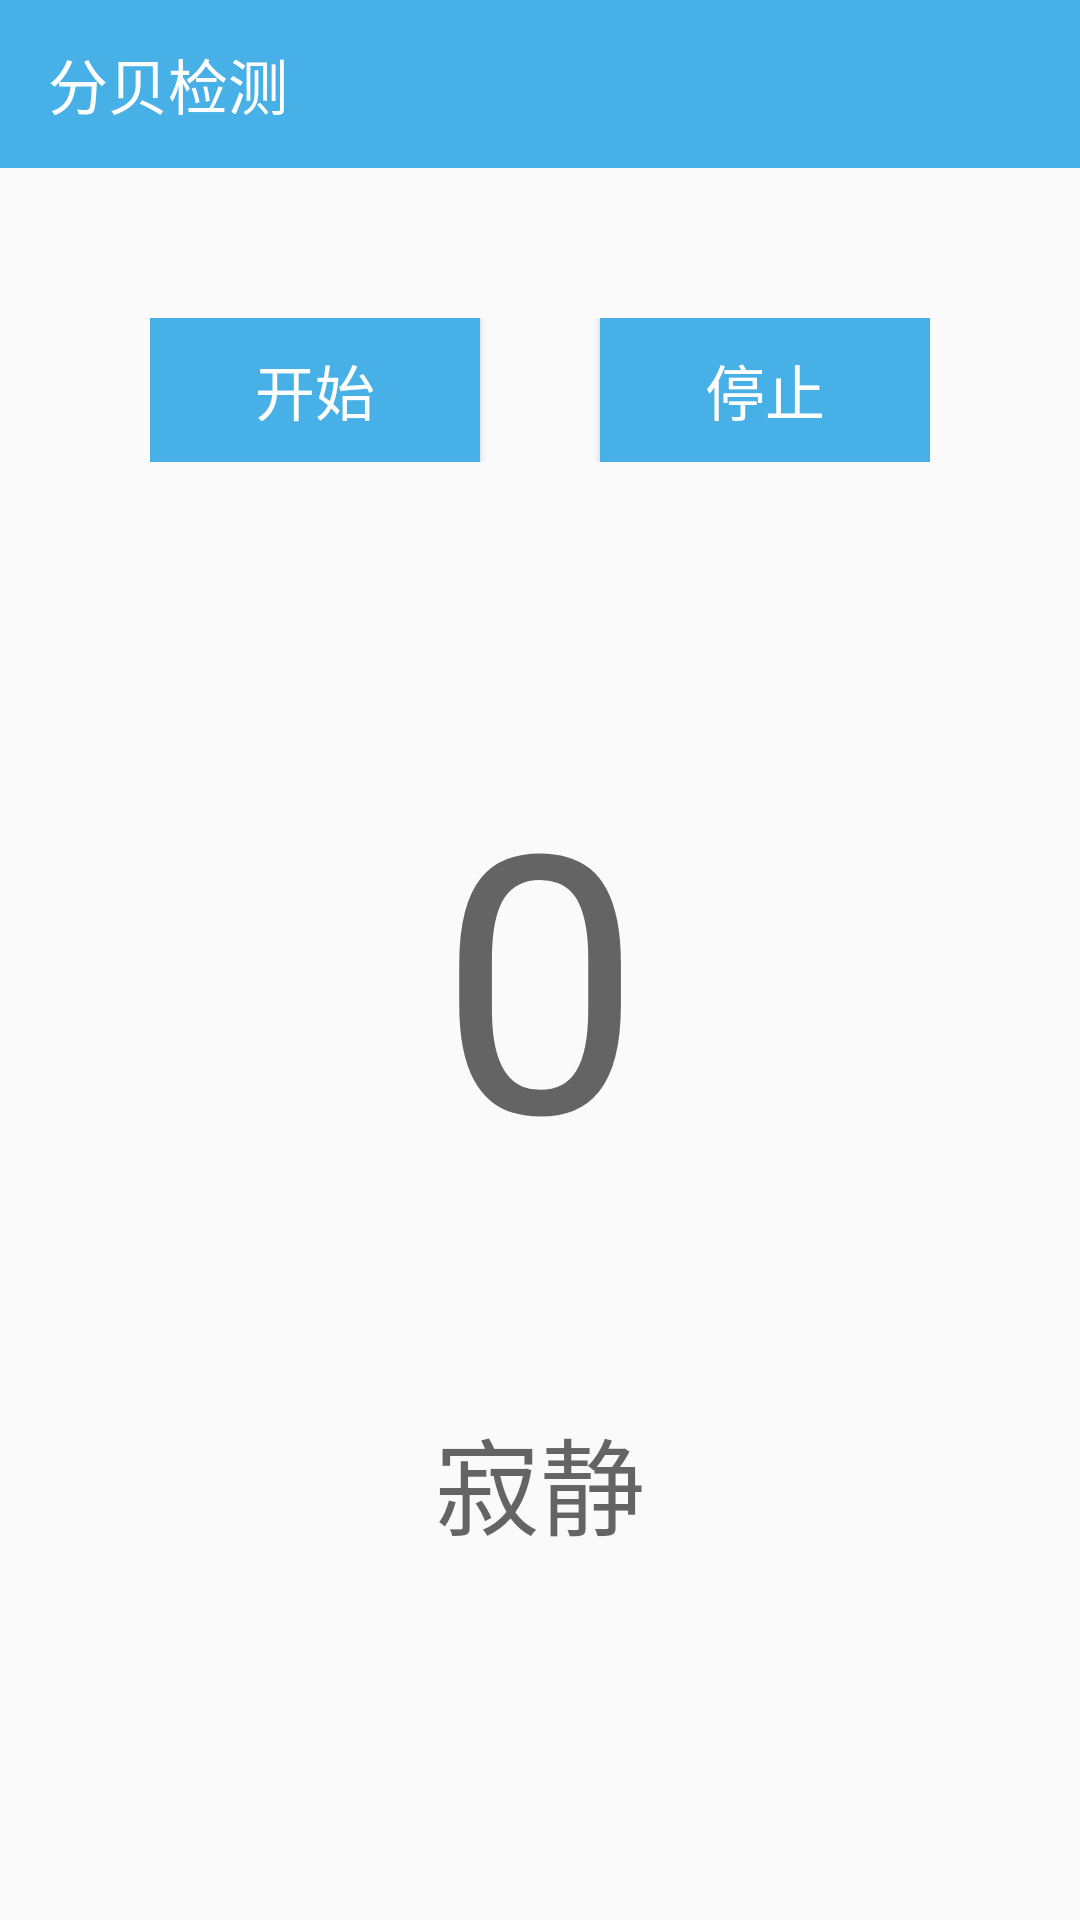

Here is an Android app screen rendered from its layout file. Give the layout XML and the strings, colors and styles it references.
<!-- AndroidManifest.xml: application theme AppTheme -->
<!-- res/layout/activity_sound.xml -->
<?xml version="1.0" encoding="utf-8"?>
<LinearLayout android:layout_height="match_parent"
    android:layout_width="match_parent"
    xmlns:app="http://schemas.android.com/apk/res-auto"
    android:orientation="vertical"
    xmlns:android="http://schemas.android.com/apk/res/android">

    <android.support.design.widget.AppBarLayout
        android:layout_width="match_parent"
        android:layout_height="wrap_content">

        <android.support.v7.widget.Toolbar
            app:title="分贝检测"
            android:layout_width="match_parent"
            android:layout_height="?attr/actionBarSize"
            android:background="?attr/colorPrimary"
            android:theme="@style/ThemeOverlay.AppCompat.Dark.ActionBar"
            app:popupTheme="@style/ThemeOverlay.AppCompat.Light"/>

    </android.support.design.widget.AppBarLayout>
    <LinearLayout
        android:layout_width="match_parent"
        android:layout_height="wrap_content"
        android:layout_marginTop="50dp"
        android:layout_marginEnd="50dp"
        android:layout_marginStart="50dp">

        <Button
            android:id="@+id/button_sound_start"
            android:layout_width="0dp"
            android:layout_weight="1"
            android:layout_height="wrap_content"
            android:layout_marginEnd="20dp"
            android:background="@color/colorPrimary"
            android:text="开始"
            android:textColor="#FFFFFF"
            android:textSize="20sp"/>

        <Button
            android:id="@+id/button_sound_stop"
            android:layout_width="0dp"
            android:layout_weight="1"
            android:layout_height="wrap_content"
            android:layout_marginStart="20dp"
            android:background="@color/colorPrimary"
            android:text="停止"
            android:textColor="#FFFFFF"
            android:textSize="20sp"
            />
    </LinearLayout>

    <TextView
        android:layout_marginTop="45dp"
        android:layout_marginStart="30dp"
        android:layout_marginEnd="30dp"
        android:id="@+id/textview_sound_db"
        android:textSize="120sp"
        android:layout_width="match_parent"
        android:layout_height="250dp"
        android:gravity="center"
        android:hint="0"/>

    <TextView
        android:id="@+id/textview_sound_dscp"
        android:layout_marginTop="5dp"
        android:layout_marginStart="30dp"
        android:layout_marginEnd="30dp"
        android:layout_width="match_parent"
        android:layout_height="80dp"
        android:gravity="center"
        android:textSize="35sp"
        android:hint="寂静"/>

</LinearLayout>
<!-- resources referenced by this layout -->
<resources>
  <color name="colorPrimary">#47B0E6</color>
  <style name="AppTheme" parent="Theme.AppCompat.Light.NoActionBar">
          
          <item name="colorPrimary">@color/colorPrimary</item>
          <item name="colorPrimaryDark">@color/colorPrimaryDark</item>
          <item name="colorAccent">@color/colorAccent</item>
      </style>
  <color name="colorPrimaryDark">#47B0E6</color>
  <color name="colorAccent">#D81B60</color>
</resources>
